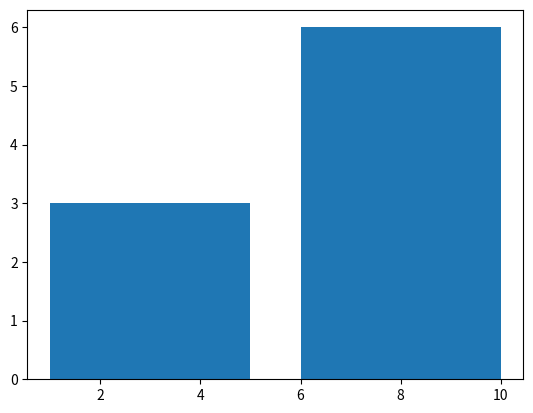

The script that saved this image:
import matplotlib.pyplot as plt
plt.bar(x=(3,8), height=(3,6), width=4)
plt.show()
